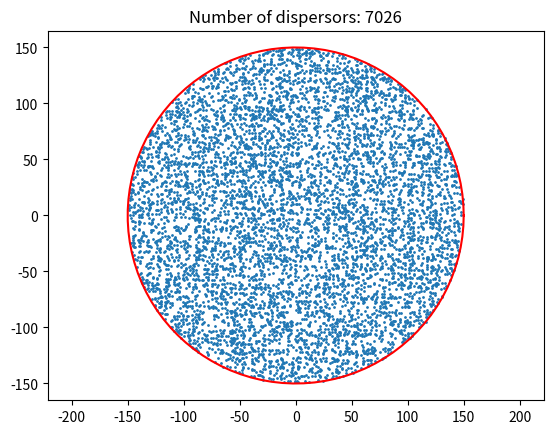

The matplotlib source for this figure:
import numpy as np

def generate_lattice_dispersors(length, p):
    """Function that generates the dispersors in a lattice of size length x length with probability p.
    Inputs:
    length: int, the size of the lattice.
    p: float, the probability of a dispersor being present in each lattice site.
    """
    dispersors = []
    for i in range(-length, length):
        for j in range(-length, length):
            if np.random.rand() < p:
                dispersors.append([i, j])
    return np.array(dispersors)

def generate_circular_lattice_dispersors(radius,p):
    
    dispersors = generate_lattice_dispersors(radius, p)
    mask = np.linalg.norm(dispersors, axis=1) < radius
    return dispersors[mask]

if __name__ == "__main__":
    import matplotlib.pyplot as plt
    radius = 150
    dispersors = generate_circular_lattice_dispersors(radius, 0.1)
    plt.title(f"Number of dispersors: {len(dispersors)}")
    plt.scatter(dispersors[:,0], dispersors[:,1], s = 1)
    # generate a circle
    theta = np.linspace(0, 2*np.pi, 100)
    x = radius*np.cos(theta)
    y = radius*np.sin(theta)
    plt.plot(x, y, color="red")
    plt.axis("equal")
    plt.show()
    